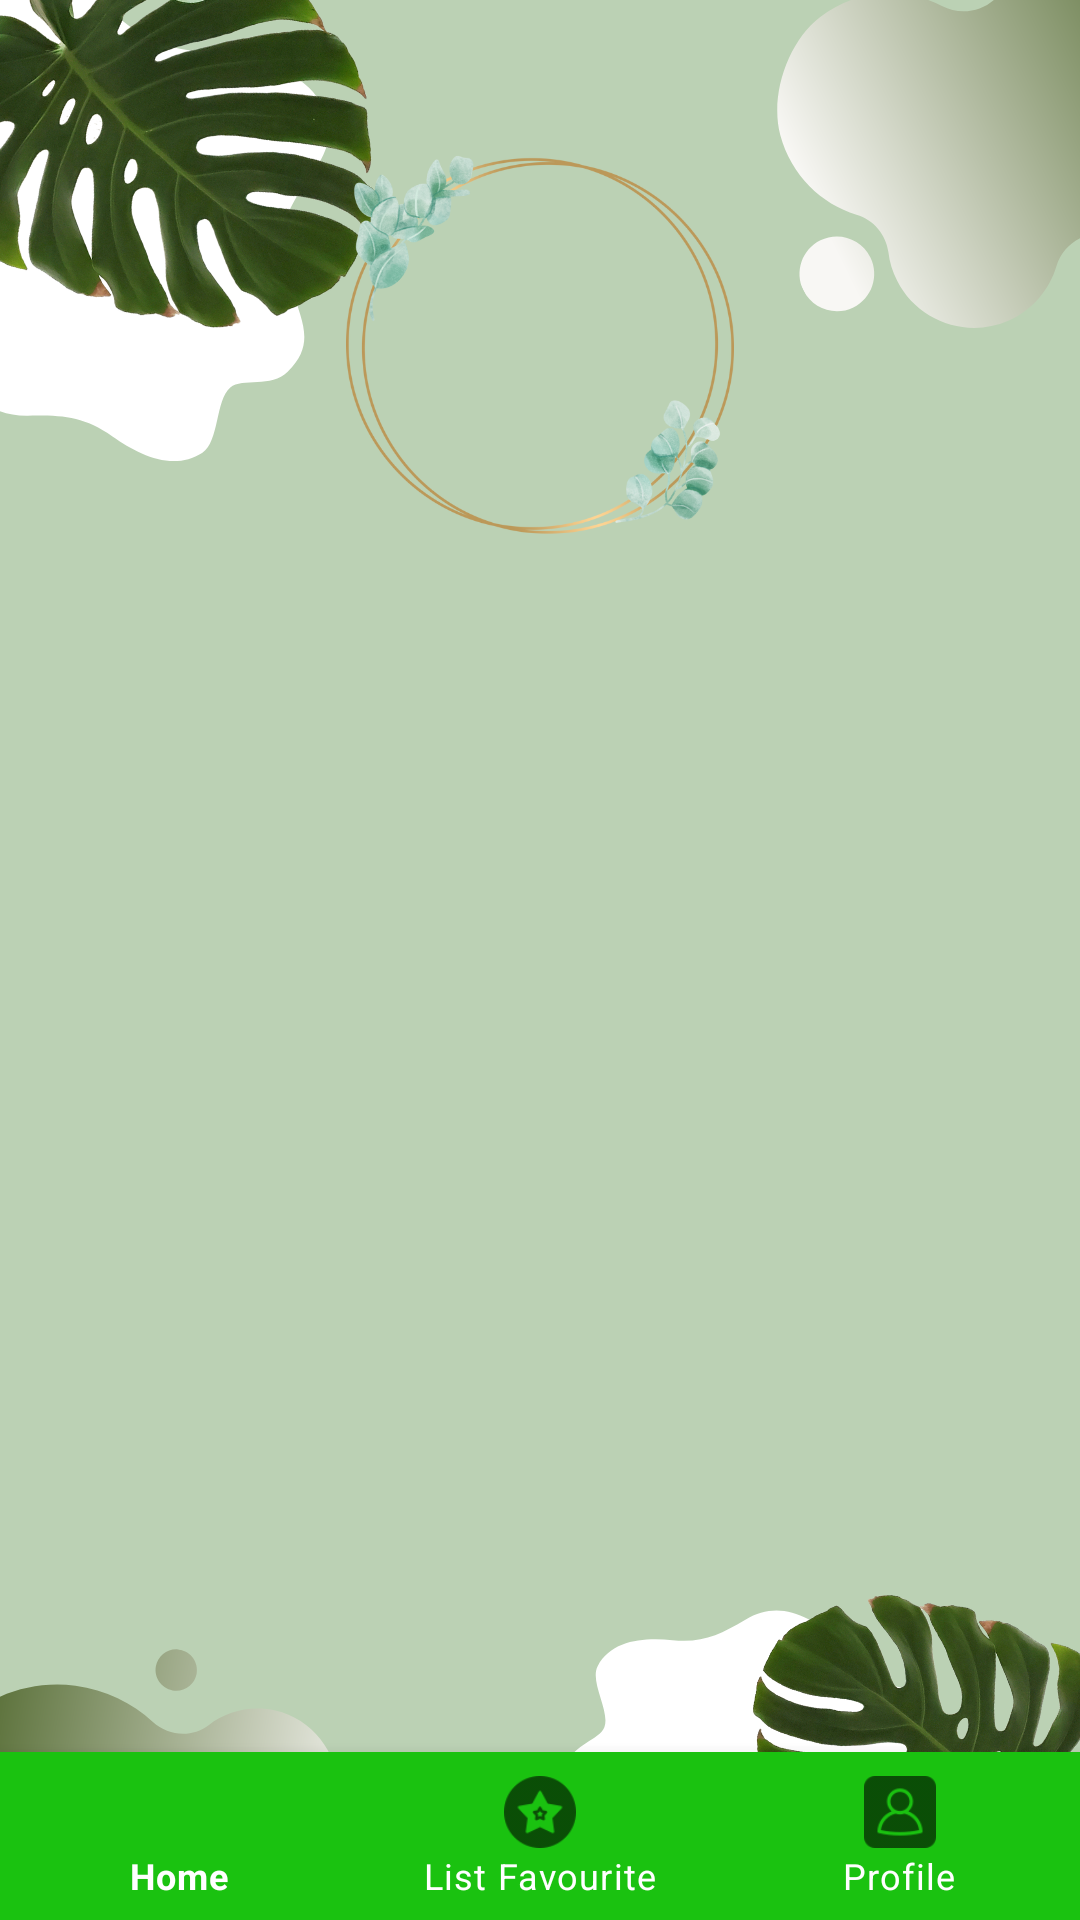

Here is an Android app screen rendered from its layout file. Give the layout XML and the strings, colors and styles it references.
<!-- AndroidManifest.xml: application theme Theme.BTTHGK -->
<!-- res/layout/activity_home.xml -->
<?xml version="1.0" encoding="utf-8"?>
<androidx.constraintlayout.widget.ConstraintLayout
    xmlns:android="http://schemas.android.com/apk/res/android"
    xmlns:app="http://schemas.android.com/apk/res-auto"
    xmlns:tools="http://schemas.android.com/tools"
    android:layout_width="match_parent"
    android:layout_height="match_parent"
    tools:context=".HomeActivity"
    android:background="@drawable/bg_home">
    <RelativeLayout
        android:layout_width="match_parent"
        android:layout_height="match_parent">

        <androidx.viewpager.widget.ViewPager
            android:id="@+id/viewPagerHome"
            android:layout_width="match_parent"
            android:layout_height="match_parent"
            android:layout_above="@+id/menuBTNav" />

        <com.google.android.material.bottomnavigation.BottomNavigationView
            android:id="@+id/menuBTNav"
            android:layout_width="match_parent"
            android:layout_height="wrap_content"
            android:layout_alignParentBottom="true"
            android:layout_marginBottom="0dp"
            android:background="@color/bgColorNav"
            app:itemTextColor="@color/white"
            app:menu="@menu/menu_bottomnav" />
    </RelativeLayout>
</androidx.constraintlayout.widget.ConstraintLayout>
<!-- resources referenced by this layout -->
<resources>
  <color name="bgColorNav">#1AC210</color>
  <color name="white">#FFFFFFFF</color>
  <!-- drawable bg_home: png bitmap (drawable, 499669 bytes) -->
  <style name="Theme.BTTHGK" parent="Theme.MaterialComponents.DayNight.NoActionBar">
          
          <item name="colorPrimary">@color/purple_500</item>
          <item name="colorPrimaryVariant">@color/purple_700</item>
          <item name="colorOnPrimary">@color/white</item>
          
          <item name="colorSecondary">@color/teal_200</item>
          <item name="colorSecondaryVariant">@color/teal_700</item>
          <item name="colorOnSecondary">@color/black</item>
          
          <item name="android:statusBarColor" tools:targetApi="l">?attr/colorPrimaryVariant</item>
          
      </style>
  <color name="purple_500">#FF6200EE</color>
  <color name="purple_700">#FF3700B3</color>
  <color name="teal_200">#FF03DAC5</color>
  <color name="teal_700">#FF018786</color>
  <color name="black">#FF000000</color>
</resources>
